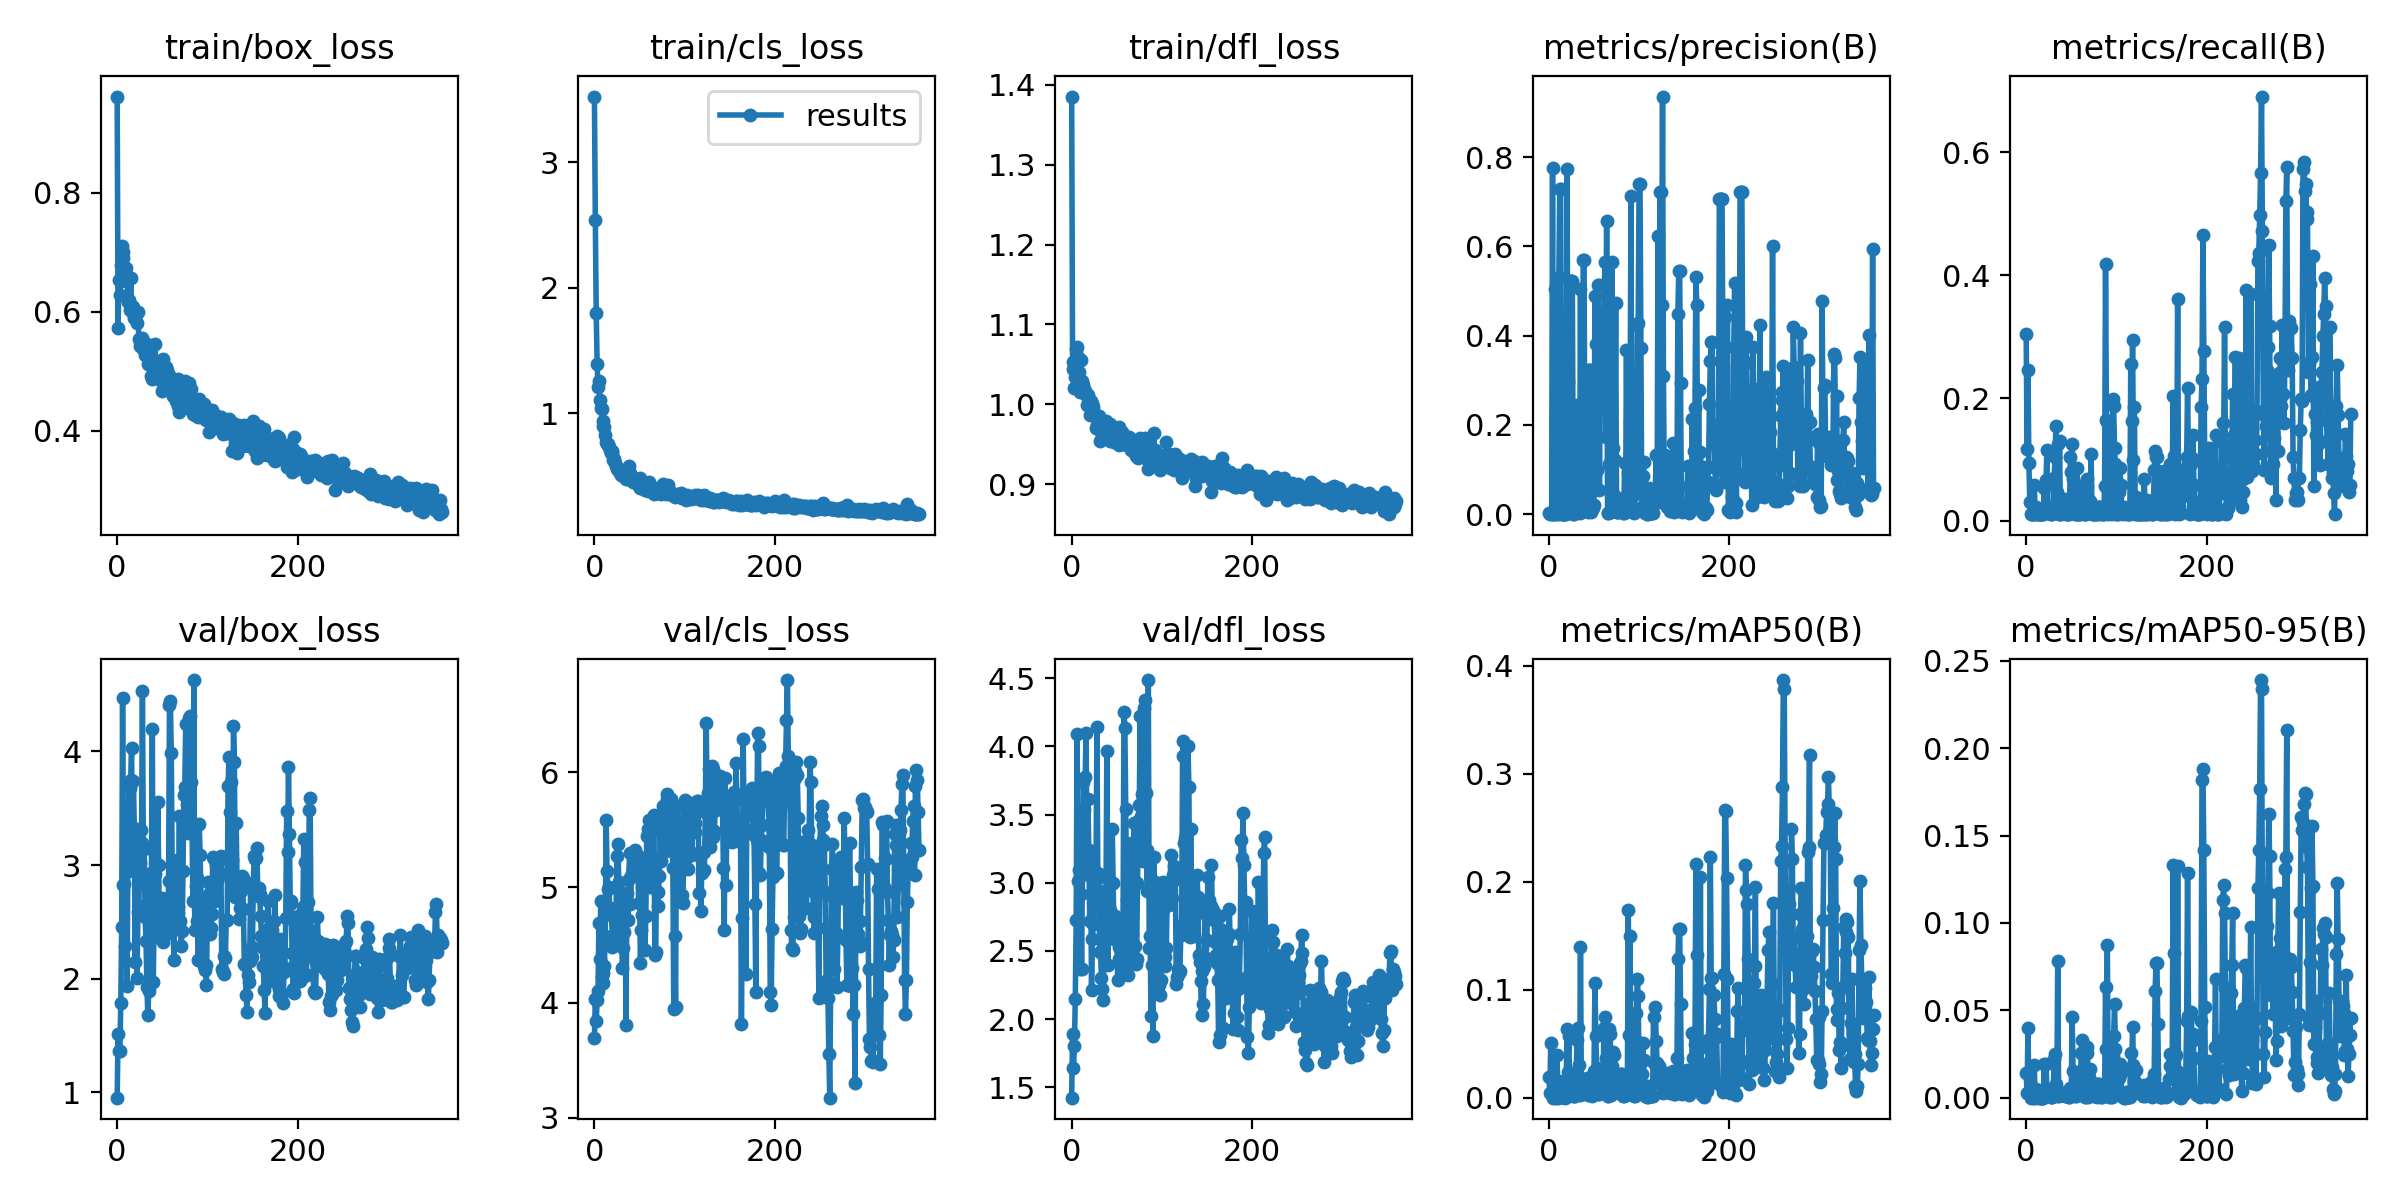

The table this chart was drawn from, first rows:
epoch, train/box_loss, train/cls_loss, train/dfl_loss, metrics/precision(B), metrics/recall(B), metrics/mAP50(B), metrics/mAP50-95(B), val/box_loss, val/cls_loss, val/dfl_loss, lr/pg0, lr/pg1, lr/pg2
0, 0.9611, 3.523, 1.385, 0.00318, 0.3043, 0.0188, 0.01429, 0.9512, 3.696, 1.423, 0.0847, 0.0017, 0.0017
1, 0.5718, 2.542, 1.053, 0.00135, 0.1175, 0.00464, 0.00254, 1.516, 4.031, 1.893, 0.06849, 0.003493, 0.003493
2, 0.6536, 1.795, 1.044, 0.00275, 0.2458, 0.05033, 0.03974, 1.359, 3.84, 1.638, 0.05228, 0.005279, 0.005279
3, 0.6282, 1.393, 1.02, 0.00102, 0.09367, 0.00502, 0.00255, 1.36, 4.022, 1.802, 0.03606, 0.007058, 0.007058
4, 0.6783, 1.208, 1.034, 0.7756, 0.03141, 0.00599, 0.00269, 1.787, 4.098, 2.145, 0.01983, 0.00883, 0.00883
5, 0.7108, 1.252, 1.069, 0.00014, 0.01136, 0.00012, 1e-05, 2.456, 4.693, 2.725, 0.009901, 0.009901, 0.009901
6, 0.6997, 1.105, 1.071, 0.00013, 0.01136, 0.00076, 0.00023, 4.47, 4.381, 4.094, 0.009901, 0.009901, 0.009901
7, 0.6904, 1.044, 1.059, 0.5051, 0.0119, 0.00039, 0.00011, 2.822, 4.878, 3.01, 0.009881, 0.009881, 0.009881
8, 0.6684, 1.035, 1.04, 0.00017, 0.01136, 0.00011, 3e-05, 2.836, 4.228, 3.093, 0.009861, 0.009861, 0.009861
9, 0.6514, 0.9331, 1.016, 0.273, 0.0579, 0.03929, 0.01858, 2.284, 4.167, 2.37, 0.009842, 0.009842, 0.009842
10, 0.6736, 0.8991, 1.056, 0.00013, 0.01136, 9e-05, 1e-05, 2.949, 4.259, 2.918, 0.009822, 0.009822, 0.009822
11, 0.6546, 0.8878, 1.021, 0.5306, 0.02327, 0.01583, 0.0052, 1.936, 4.322, 2.364, 0.009802, 0.009802, 0.009802
12, 0.6165, 0.8284, 1.03, 0.7296, 0.01136, 0.01322, 0.00286, 3.214, 4.576, 3.195, 0.009782, 0.009782, 0.009782
13, 0.62, 0.7728, 1.024, 0.7296, 0.01136, 0.01322, 0.00286, 3.697, 5.581, 3.737, 0.009762, 0.009762, 0.009762
14, 0.6023, 0.755, 1.019, 0.00046, 0.01136, 0.00035, 3e-05, 3.681, 5.139, 3.535, 0.009743, 0.009743, 0.009743
15, 0.657, 0.7558, 1.017, 0.00046, 0.01136, 0.00035, 3e-05, 3.75, 4.987, 3.774, 0.009723, 0.009723, 0.009723
16, 0.6093, 0.7296, 1.012, 0.00046, 0.01136, 0.00035, 3e-05, 4.032, 5.005, 4.097, 0.009703, 0.009703, 0.009703
17, 0.5983, 0.7029, 0.9989, 0.00046, 0.01136, 0.00035, 3e-05, 2.95, 4.821, 3.062, 0.009683, 0.009683, 0.009683
18, 0.6086, 0.6805, 1.012, 0.00031, 0.01136, 0.00021, 2e-05, 3.743, 4.764, 3.613, 0.009663, 0.009663, 0.009663
19, 0.5897, 0.6819, 1.001, 0.00094, 0.01136, 0.00085, 9e-05, 3.323, 4.774, 3.243, 0.009644, 0.009644, 0.009644
20, 0.6007, 0.6979, 0.9867, 0.774, 0.05312, 0.06377, 0.01908, 2.144, 4.485, 2.719, 0.009624, 0.009624, 0.009624
21, 0.5952, 0.6263, 1.005, 0.2973, 0.02273, 0.02404, 0.00507, 3.265, 4.529, 3.192, 0.009604, 0.009604, 0.009604
22, 0.5816, 0.6311, 1.001, 0.2469, 0.06643, 0.05748, 0.01927, 2.001, 4.575, 2.214, 0.009584, 0.009584, 0.009584
23, 0.599, 0.5989, 1, 0.00539, 0.1158, 0.01441, 0.00505, 2.588, 4.73, 2.589, 0.009564, 0.009564, 0.009564
24, 0.5537, 0.574, 0.9963, 0.5225, 0.0125, 0.00286, 0.00142, 2.639, 4.825, 2.698, 0.009545, 0.009545, 0.009545
25, 0.5422, 0.5577, 0.9894, 0.5225, 0.0125, 0.00286, 0.00142, 3.015, 5.27, 2.876, 0.009525, 0.009525, 0.009525
26, 0.5487, 0.5524, 0.9864, 0.5225, 0.0125, 0.00286, 0.00142, 3.305, 5.38, 3.06, 0.009505, 0.009505, 0.009505
27, 0.5555, 0.5367, 0.9701, 0.00149, 0.01136, 0.00196, 0.00039, 3.196, 5.051, 3.08, 0.009485, 0.009485, 0.009485
28, 0.5409, 0.5189, 0.9739, 0.00149, 0.01136, 0.00196, 0.00039, 4.529, 4.711, 4.142, 0.009465, 0.009465, 0.009465
29, 0.538, 0.5049, 0.9792, 0.00985, 0.01136, 0.00133, 0.00013, 3.157, 4.7, 3.031, 0.009446, 0.009446, 0.009446
30, 0.5492, 0.5472, 0.986, 0.0276, 0.02386, 0.00509, 0.00234, 3.139, 4.682, 3.061, 0.009426, 0.009426, 0.009426
31, 0.5269, 0.5218, 0.9536, 0.2456, 0.06981, 0.05323, 0.02226, 2.544, 4.298, 2.493, 0.009406, 0.009406, 0.009406
32, 0.5378, 0.4995, 0.9653, 0.201, 0.1044, 0.06448, 0.02472, 2.328, 4.474, 2.493, 0.009386, 0.009386, 0.009386
33, 0.5375, 0.5088, 0.981, 0.01606, 0.1538, 0.03062, 0.00778, 1.925, 4.61, 2.301, 0.009366, 0.009366, 0.009366
34, 0.5119, 0.4865, 0.9627, 0.00307, 0.04654, 0.00238, 0.00102, 1.677, 4.939, 2.219, 0.009347, 0.009347, 0.009347
35, 0.5346, 0.4707, 0.9623, 0.5036, 0.1254, 0.1399, 0.07814, 1.887, 3.809, 2.139, 0.009327, 0.009327, 0.009327
36, 0.5442, 0.4846, 0.9717, 0.00448, 0.0119, 0.00311, 0.00083, 2.822, 4.955, 2.939, 0.009307, 0.009307, 0.009307
37, 0.5185, 0.4762, 0.9704, 0.00985, 0.1299, 0.00729, 0.00305, 2.656, 4.717, 2.63, 0.009287, 0.009287, 0.009287
38, 0.4918, 0.5787, 0.9797, 0.5706, 0.01136, 0.01174, 0.00248, 2.932, 5.076, 2.832, 0.009267, 0.009267, 0.009267
39, 0.4876, 0.4839, 0.9612, 0.5706, 0.01136, 0.01174, 0.00248, 4.193, 5.297, 3.97, 0.009248, 0.009248, 0.009248
40, 0.5091, 0.5231, 0.967, 0.01516, 0.02386, 0.00632, 0.00208, 1.966, 4.854, 2.395, 0.009228, 0.009228, 0.009228
41, 0.5126, 0.474, 0.9716, 0.01516, 0.02386, 0.00632, 0.00208, 2.545, 5.103, 2.643, 0.009208, 0.009208, 0.009208
42, 0.5454, 0.4659, 0.9756, 0.02667, 0.03409, 0.0183, 0.00183, 2.918, 5.114, 2.802, 0.009188, 0.009188, 0.009188
43, 0.4999, 0.4496, 0.9546, 0.00397, 0.03577, 0.0023, 0.00107, 2.551, 5.143, 2.628, 0.009168, 0.009168, 0.009168
44, 0.4961, 0.4695, 0.955, 0.3236, 0.01136, 0.01058, 0.00111, 2.565, 5.229, 2.669, 0.009149, 0.009149, 0.009149
45, 0.5177, 0.4545, 0.9701, 0.3236, 0.01136, 0.01058, 0.00111, 3.551, 5.326, 3.395, 0.009129, 0.009129, 0.009129
46, 0.5028, 0.4502, 0.9565, 0.3236, 0.01136, 0.01058, 0.00111, 3.004, 5.15, 2.997, 0.009109, 0.009109, 0.009109
47, 0.5127, 0.4511, 0.9524, 0.00472, 0.0119, 0.0025, 0.00025, 2.358, 5.28, 2.588, 0.009089, 0.009089, 0.009089
48, 0.4858, 0.4263, 0.9561, 0.2557, 0.0125, 0.00201, 0.00025, 2.705, 5.273, 2.756, 0.009069, 0.009069, 0.009069
49, 0.4958, 0.438, 0.9574, 0.01354, 0.1033, 0.01508, 0.00531, 2.571, 4.864, 2.6, 0.00905, 0.00905, 0.00905
50, 0.4675, 0.4046, 0.9523, 0.02062, 0.07955, 0.02503, 0.00421, 2.707, 5.096, 2.736, 0.00903, 0.00903, 0.00903
51, 0.5208, 0.4805, 0.9661, 0.4892, 0.125, 0.1066, 0.04613, 2.322, 4.343, 2.284, 0.00901, 0.00901, 0.00901
52, 0.4903, 0.4002, 0.9714, 0.3821, 0.06818, 0.05723, 0.01531, 2.539, 4.631, 2.437, 0.00899, 0.00899, 0.00899
53, 0.4753, 0.4216, 0.9495, 0.09971, 0.04545, 0.02721, 0.00603, 2.531, 4.759, 2.532, 0.00897, 0.00897, 0.00897
54, 0.5068, 0.4025, 0.9521, 0.5142, 0.0119, 0.00356, 0.00089, 2.534, 5.176, 2.516, 0.008951, 0.008951, 0.008951
55, 0.5027, 0.4092, 0.9539, 0.5142, 0.0119, 0.00356, 0.00089, 2.641, 5.102, 2.707, 0.008931, 0.008931, 0.008931
56, 0.4769, 0.3865, 0.9656, 0.05486, 0.08625, 0.02363, 0.00892, 2.4, 4.456, 2.363, 0.008911, 0.008911, 0.008911
57, 0.4933, 0.4075, 0.95, 0.3058, 0.01136, 0.00972, 0.00505, 2.857, 4.75, 2.732, 0.008891, 0.008891, 0.008891
58, 0.4826, 0.3922, 0.9503, 0.3058, 0.01136, 0.00972, 0.00505, 4.41, 5.442, 4.254, 0.008871, 0.008871, 0.008871
59, 0.473, 0.3774, 0.9577, 0.3058, 0.01136, 0.00972, 0.00505, 4.448, 5.507, 4.137, 0.008852, 0.008852, 0.008852
... 301 more rows
